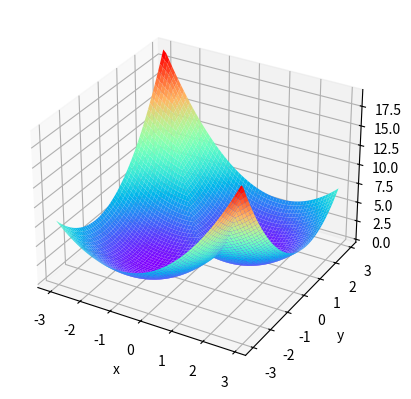

Generate this figure with matplotlib:
import numpy as np
import matplotlib.pyplot as plt


def np_max(x, y):
    return (x+y+abs(x-y))/2
def np_min(x, y):
    return (x+y-abs(x-y))/2
def func(x, y):
    return np_min((x-1)**2+(y-1)**2,  (x+1)**2+(y+1)**2)

x = np.arange(-3, 3, 0.1)
y = np.arange(-3, 3, 0.1)
X, Y = np.meshgrid(x, y)
Z = func(X, Y)


fig = plt.figure()
ax = plt.axes(projection='3d')
ax.plot_surface(X, Y, Z, rstride=1, cstride=1, cmap = 'rainbow')
ax.set_xlabel('x')
ax.set_ylabel('y')
ax.set_zlabel('z')
plt.show()

'''
import sympy as sp
from sympy.plotting import plot3d
x, y = sp.symbols('x y')
expr = np_min((x-1)**2+(y-1)**2, (x+1)**2+(y+1)**2)
p1 = plot3d(expr, (x, -3, 3), (y, -3, 3), surface_color='1')
'''